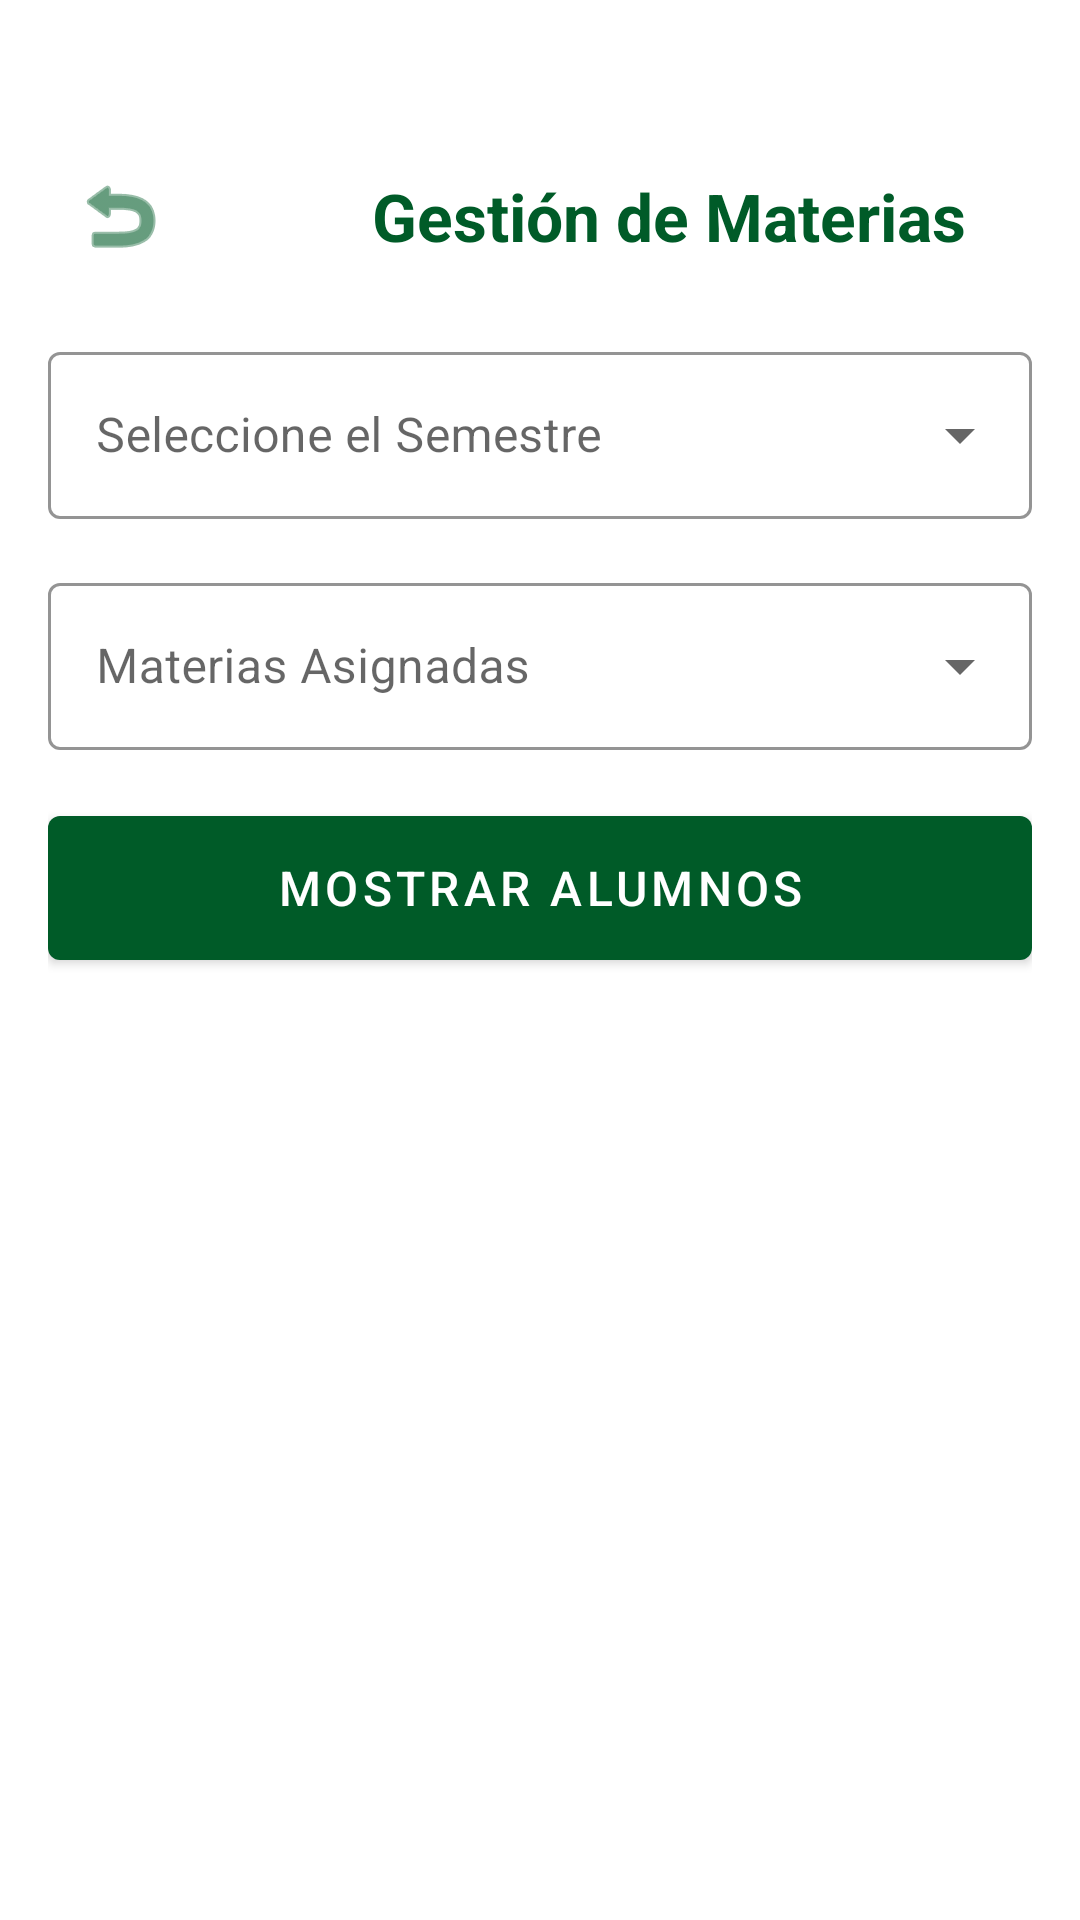

This screen was rendered from an Android layout file. Write that file and the resources it references.
<!-- AndroidManifest.xml: application theme Theme.MaterialComponents.DayNight.NoActionBar -->
<!-- res/layout/activity_materias.xml -->
<?xml version="1.0" encoding="utf-8"?>
<LinearLayout
    xmlns:android="http://schemas.android.com/apk/res/android"
    xmlns:app="http://schemas.android.com/apk/res-auto"
    android:layout_width="match_parent"
    android:layout_height="match_parent"
    android:orientation="vertical"
    android:padding="16dp">

    <LinearLayout
        android:layout_width="match_parent"
        android:layout_height="wrap_content"
        android:orientation="horizontal"
        android:gravity="center_vertical"
        android:layout_marginTop="32dp"
        android:layout_marginBottom="16dp">

        <ImageButton
            android:id="@+id/btnVolver"
            android:layout_width="48dp"
            android:layout_height="48dp"
            android:background="?attr/selectableItemBackgroundBorderless"
            android:src="@android:drawable/ic_menu_revert"
            android:contentDescription="@string/volver"
            app:tint="@color/uteq_green" />

        <ImageView
            android:layout_width="40dp"
            android:layout_height="40dp"
            android:src="@drawable/logotipofccdd"
            android:layout_marginStart="8dp"
            android:contentDescription="Logotipo FCCDD" />

        <TextView
            android:layout_width="0dp"
            android:layout_height="wrap_content"
            android:layout_weight="1"
            android:text="@string/gestion_de_materias"
            android:textColor="@color/uteq_green"
            android:textSize="22sp"
            android:textStyle="bold"
            android:layout_marginStart="12dp"/>
    </LinearLayout>

    <com.google.android.material.textfield.TextInputLayout
        style="@style/Widget.MaterialComponents.TextInputLayout.OutlinedBox.ExposedDropdownMenu"
        android:layout_width="match_parent"
        android:layout_height="wrap_content"
        android:hint="Seleccione el Semestre"
        app:boxStrokeColor="@color/uteq_green"
        app:hintTextColor="@color/uteq_green">

        <AutoCompleteTextView
            android:id="@+id/listaNiveles"
            android:layout_width="match_parent"
            android:layout_height="wrap_content"
            android:inputType="none" />
    </com.google.android.material.textfield.TextInputLayout>

    <com.google.android.material.textfield.TextInputLayout
        style="@style/Widget.MaterialComponents.TextInputLayout.OutlinedBox.ExposedDropdownMenu"
        android:layout_width="match_parent"
        android:layout_height="wrap_content"
        android:layout_marginTop="16dp"
        android:hint="Materias Asignadas"
        app:boxStrokeColor="@color/uteq_green"
        app:hintTextColor="@color/uteq_green">

        <AutoCompleteTextView
            android:id="@+id/actvmaterias"
            android:layout_width="match_parent"
            android:layout_height="wrap_content"
            android:inputType="none" />
    </com.google.android.material.textfield.TextInputLayout>

    <com.google.android.material.button.MaterialButton
        android:id="@+id/btnMostrarAlumnos"
        android:layout_width="match_parent"
        android:layout_height="60dp"
        android:layout_marginTop="16dp"
        android:text="Mostrar Alumnos"
        android:textSize="16sp"
        app:backgroundTint="@color/uteq_green"
        android:textColor="@color/uteq_text_on_green" />

    <ProgressBar
        android:id="@+id/progressMaterias"
        android:layout_width="wrap_content"
        android:layout_height="wrap_content"
        android:layout_gravity="center_horizontal"
        android:layout_marginTop="16dp"
        android:visibility="gone"
        android:indeterminateTint="@color/uteq_green" />

    <androidx.recyclerview.widget.RecyclerView
        android:id="@+id/rvAlumnosMaterias"
        android:layout_width="match_parent"
        android:layout_height="match_parent"
        android:layout_marginTop="16dp"
        android:clipToPadding="false"
        android:paddingBottom="16dp" />
</LinearLayout>
<!-- resources referenced by this layout -->
<resources>
  <color name="uteq_green">#005B28</color>
  <color name="uteq_text_on_green">#FFFFFF</color>
  <string name="gestion_de_materias">Gestión de Materias</string>
  <string name="volver">Volver</string>
</resources>
